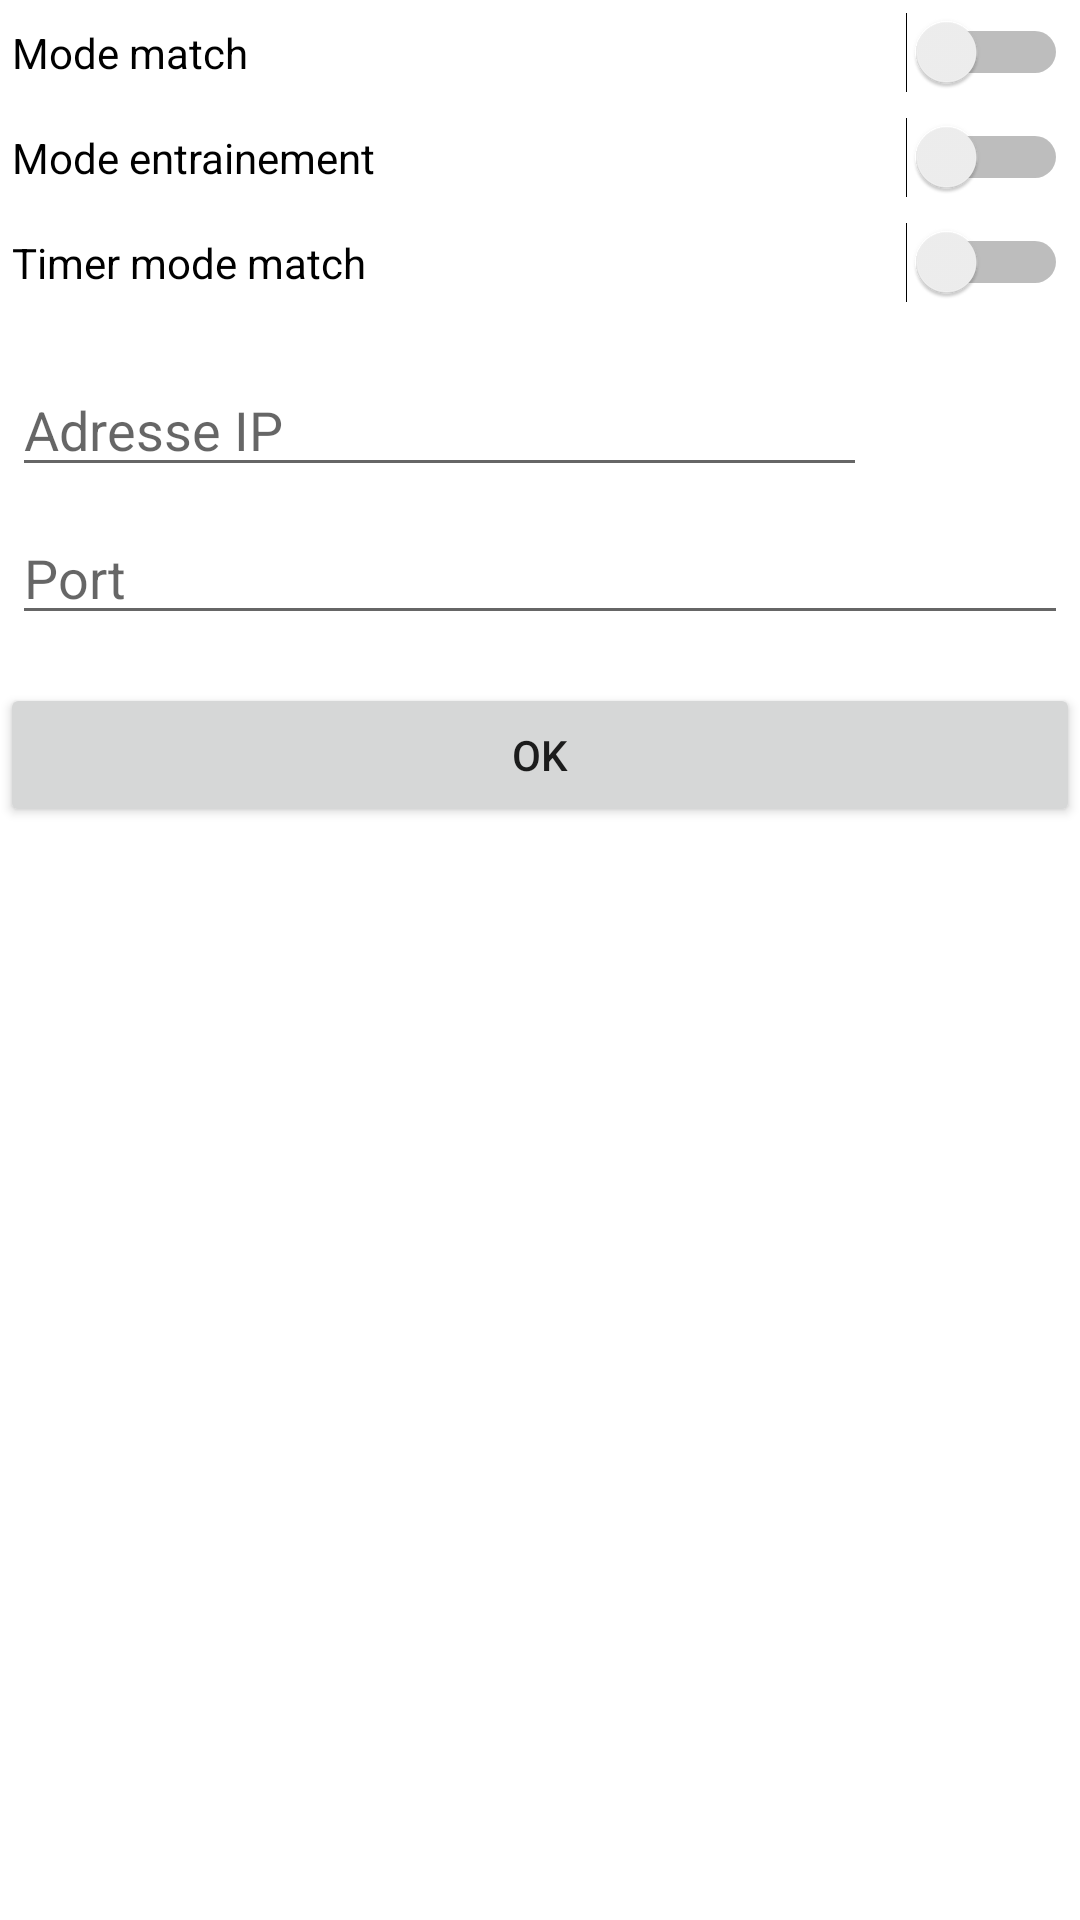

The Android layout XML behind this screen, and the referenced resources:
<!-- AndroidManifest.xml: application theme Theme.Bocciapp -->
<!-- res/layout/layout_dialog_comm.xml -->
<?xml version="1.0" encoding="utf-8"?>
<LinearLayout xmlns:android="http://schemas.android.com/apk/res/android"
    xmlns:tools="http://schemas.android.com/tools"
    android:orientation="vertical"
    android:layout_width="wrap_content"
    android:layout_height="wrap_content">

    <Switch
        android:id="@+id/switchMatch"
        android:layout_width="match_parent"
        android:layout_height="wrap_content"
        android:layout_margin="4dp"
        android:text="Mode match" />

    <Switch
        android:id="@+id/switchTraining"
        android:layout_width="match_parent"
        android:layout_height="wrap_content"
        android:layout_margin="4dp"
        android:text="Mode entrainement" />

    <Switch
        android:id="@+id/switchTimer"
        android:layout_width="match_parent"
        android:layout_height="wrap_content"
        android:layout_margin="4dp"
        android:text="Timer mode match" />

    <EditText
        android:id="@+id/edtAddress"
        android:layout_width="285dp"
        android:layout_height="wrap_content"
        android:layout_marginLeft="4dp"
        android:layout_marginTop="16dp"
        android:layout_marginRight="4dp"
        android:layout_marginBottom="4dp"
        android:autofillHints=""
        android:hint="@string/adresse_ip"
        android:inputType="none"
        tools:ignore="TouchTargetSizeCheck,TextContrastCheck" />

    <EditText
        android:id="@+id/edtPort"
        android:layout_width="match_parent"
        android:layout_height="wrap_content"
        android:layout_marginLeft="4dp"
        android:layout_marginTop="4dp"
        android:layout_marginRight="4dp"
        android:layout_marginBottom="16dp"
        android:hint="@string/port"
        android:inputType="number"
        tools:ignore="TouchTargetSizeCheck"
        android:autofillHints="" />

    <Button
        android:id="@+id/btnOk"
        android:layout_width="match_parent"
        android:layout_height="wrap_content"
        android:text="@string/ok"
        tools:ignore="TextContrastCheck" />
</LinearLayout>
<!-- resources referenced by this layout -->
<resources>
  <string name="adresse_ip">Adresse IP</string>
  <string name="ok">OK</string>
  <string name="port">Port</string>
  <style name="Theme.Bocciapp" parent="Theme.MaterialComponents.DayNight.NoActionBar">
          
          <item name="colorPrimary">@color/red_ball</item>
          <item name="colorPrimaryVariant">@color/orange</item>
          <item name="colorOnPrimary">@color/white</item>
          
          <item name="colorSecondary">@color/teal_200</item>
          <item name="colorSecondaryVariant">@color/teal_700</item>
          <item name="colorOnSecondary">@color/black</item>
          
          <item name="android:statusBarColor" tools:targetApi="l">?attr/colorPrimaryVariant</item>
          
      </style>
  <color name="red_ball">#D84559</color>
  <color name="white">#FFFFFFFF</color>
  <color name="teal_200">#FF03DAC5</color>
  <color name="teal_700">#FF018786</color>
  <color name="black">#FF000000</color>
</resources>
